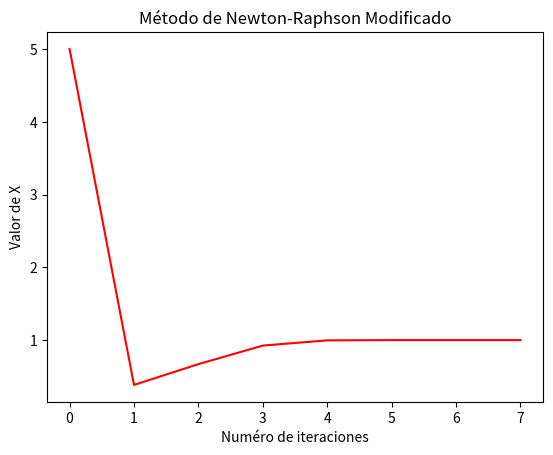

This chart was generated by the following Python code:
# Librería numpy
import numpy as np
from  time  import*
import matplotlib.pyplot as plt

gx=[]
gy=[]


print('MÉTODO NEWTON-RAPHSON MODIFICADO',end="\n\n")

print("Este método es una modificación basa en el metodo de Newton-Raphson usando además una segunda derivada que ayuda en el manejo de funciones con varias raices.")

def newton_rapshon_method(x,f,df,ddf,maxiter,tol):

	for n in range(maxiter):
		y = x
		x = x - f(x)*df(x)/(df(x)**2-f(x)*ddf(x))
		gy.append(x)
		gx.append(n+1)
		print ("Para la iteración "+str(n+1)+": X = "+str("{:10.10f}".format(x))+"\tError: "+str(abs(x-y)))
		if (abs(x-y)<=tol):
			grafico(gx,gy)
			return [x,n]
	return maxiter

def grafico (x,y):
    plt.plot(gx,gy,'r')
    plt.title('Método de Newton-Raphson Modificado')
    plt.xlabel("Numéro de iteraciones")
    plt.ylabel("Valor de X")
    plt.show()

# Defina la función a usar
def f(x): return x ** 2 - 1

# Defina la derivada de la función a usar
def df(x): return 2 * x

# Defina la derivada de la función a usar
def ddf(x): return 2 

# Punto Xo
Xo = 5
gy.append(Xo)
gx.append(0)

# Numéro de iteraciones
maxite=50


print("Tenemos la funcion f(x) = x^2 - 1\n")

print("Iniciamos con un valor Xo = ",str(Xo),"\n")

# Poner la cota de error de la raíz
tol = 1.0e-8

[x,k] = newton_rapshon_method(Xo,f,df,ddf,maxite,tol) 

if k==maxite:
	print("El método diverge o no converge para la cota de error pedido")

else:
	print("\nLa raíz buscada es: "+str(x))